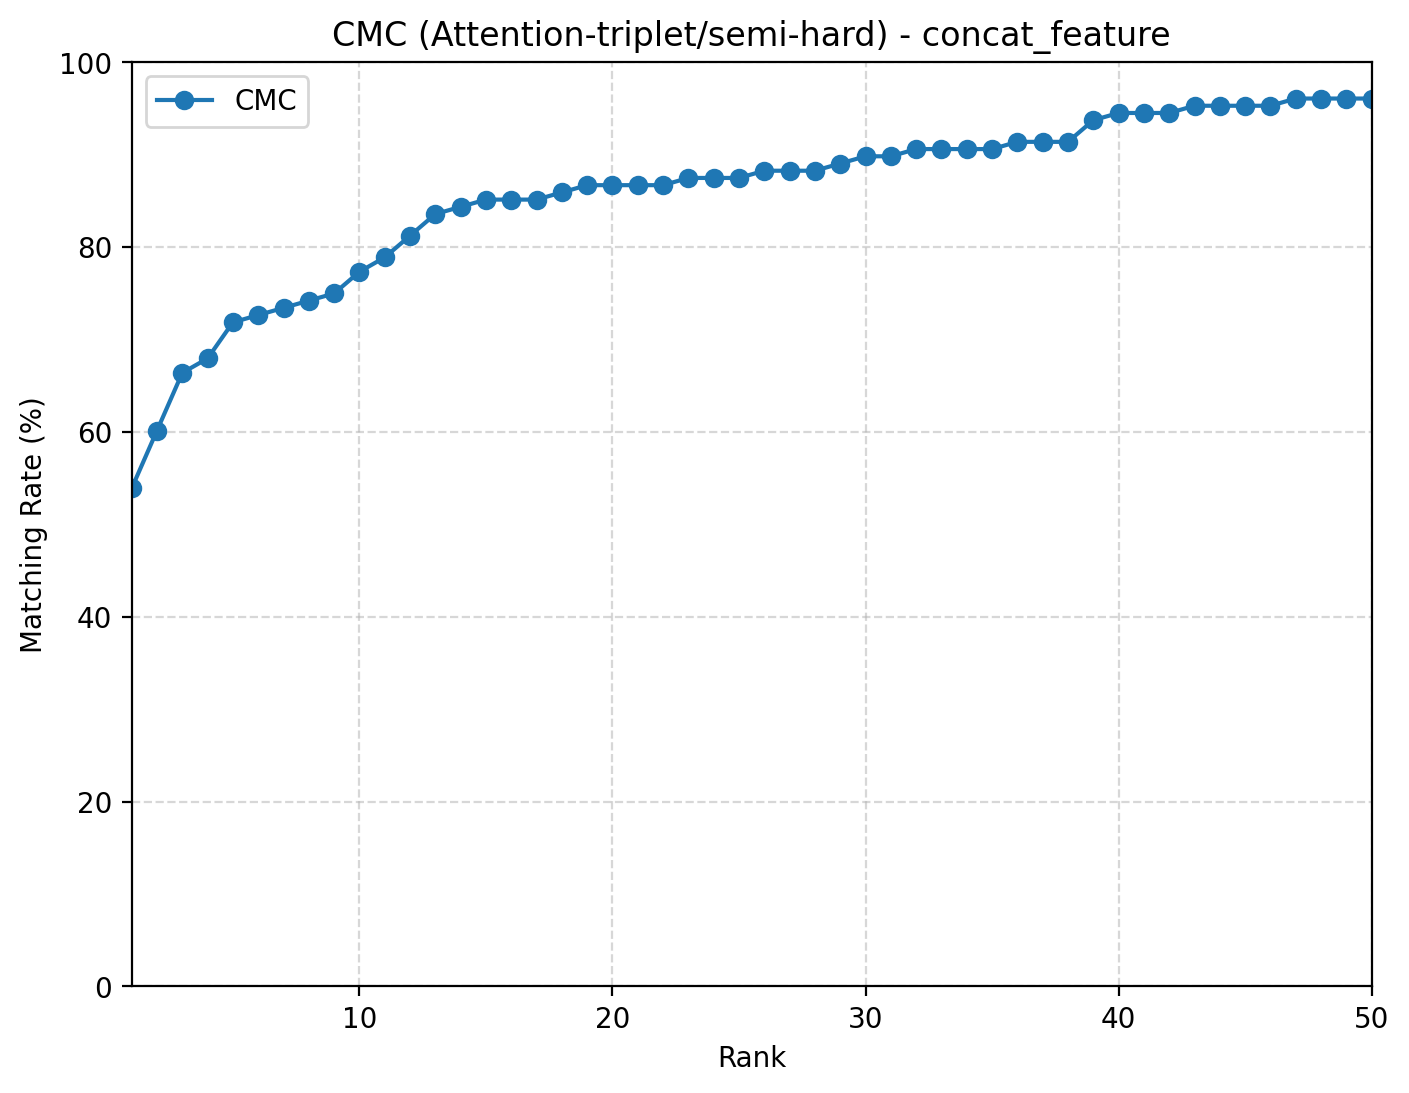

Source data for this figure (header and first rows):
rank, cmc
1, 0.5391
2, 0.6016
3, 0.6641
4, 0.6797
5, 0.7188
6, 0.7266
7, 0.7344
8, 0.7422
9, 0.75
10, 0.7734
11, 0.7891
12, 0.8125
13, 0.8359
14, 0.8438
15, 0.8516
16, 0.8516
17, 0.8516
18, 0.8594
19, 0.8672
20, 0.8672
21, 0.8672
22, 0.8672
23, 0.875
24, 0.875
25, 0.875
26, 0.8828
27, 0.8828
28, 0.8828
29, 0.8906
30, 0.8984
31, 0.8984
32, 0.9062
33, 0.9062
34, 0.9062
35, 0.9062
36, 0.9141
37, 0.9141
38, 0.9141
39, 0.9375
40, 0.9453
41, 0.9453
42, 0.9453
43, 0.9531
44, 0.9531
45, 0.9531
46, 0.9531
47, 0.9609
48, 0.9609
49, 0.9609
50, 0.9609
